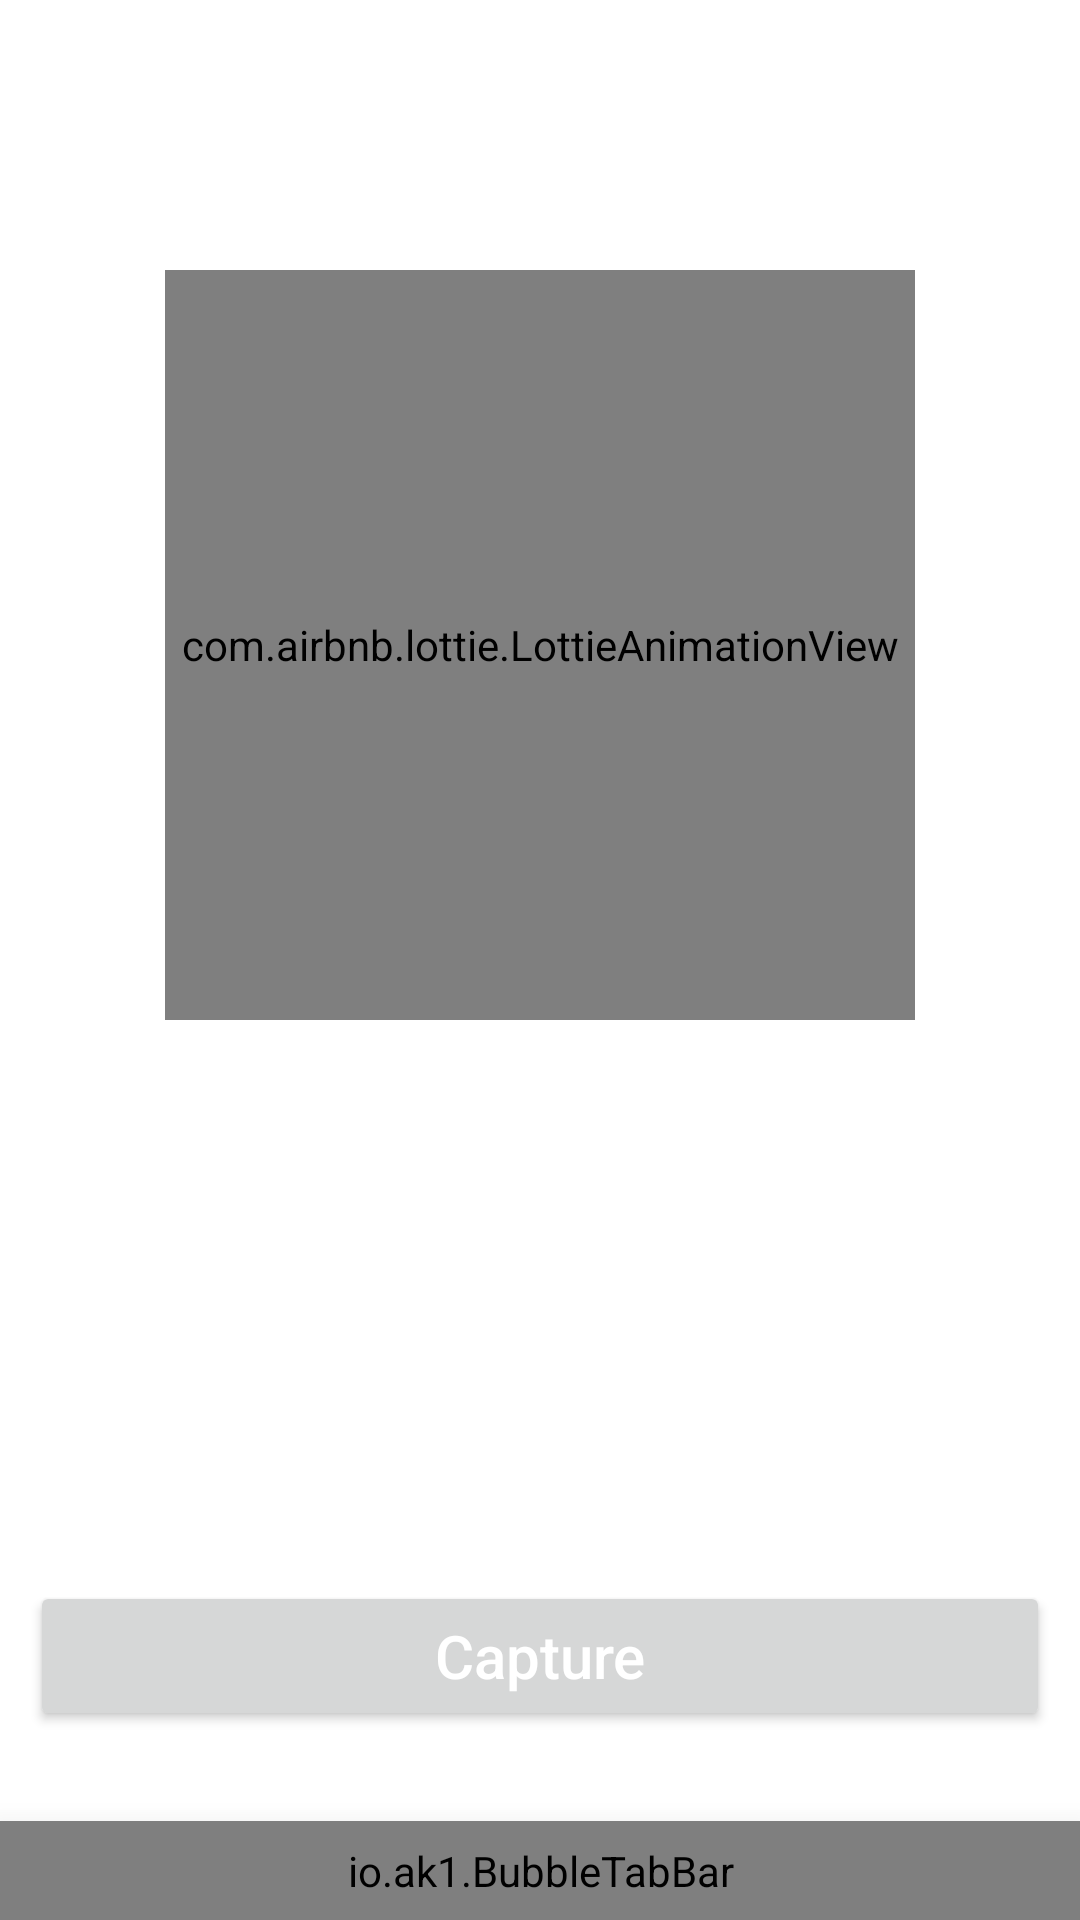

Write the Android layout XML for this screen, with the resource values it uses.
<!-- AndroidManifest.xml: application theme Theme.OCRTranslator -->
<!-- res/layout/activity_main.xml -->
<?xml version="1.0" encoding="utf-8"?>
<RelativeLayout xmlns:android="http://schemas.android.com/apk/res/android"
    xmlns:app="http://schemas.android.com/apk/res-auto"
    xmlns:tools="http://schemas.android.com/tools"
    android:layout_width="match_parent"
    android:layout_height="match_parent"
    tools:context=".MainActivity">

    <com.airbnb.lottie.LottieAnimationView
        android:id="@+id/animationView"
        android:layout_width="250dp"
        android:layout_height="250dp"
        android:layout_centerHorizontal="true"
        android:layout_marginTop="90dp"
        app:lottie_autoPlay="true"
        app:lottie_loop="true"
        app:lottie_rawRes="@raw/scananim" />

    <ScrollView
        android:layout_width="match_parent"
        android:layout_height="match_parent">

        <TextView
            android:id="@+id/textData"
            android:layout_width="match_parent"
            android:layout_height="wrap_content"
            android:textColor="@color/black"
            android:textSize="25sp" />

    </ScrollView>


    <LinearLayout
        android:layout_width="match_parent"
        android:layout_height="wrap_content"
        android:layout_above="@+id/bubbleTabBar"
        android:layout_marginBottom="20dp"
        android:orientation="horizontal">

        <Button
            android:id="@+id/buttonCapture"
            android:layout_width="150dp"
            android:layout_height="50dp"
            android:layout_margin="10dp"
            android:layout_weight="1"
            android:text="Capture"
            android:textAllCaps="false"
            android:textColor="@color/white"
            android:textSize="20sp"
            app:cornerRadius="20dp"
            app:rippleColor="#33AAAAAA"
            app:strokeColor="@color/purple_500"
            app:strokeWidth="2dp" />

        <Button
            android:id="@+id/copyBtn"
            android:layout_width="150dp"
            android:layout_height="50dp"
            android:layout_margin="10dp"
            android:text="Copy Text"
            android:layout_weight="1"
            android:textAllCaps="false"
            android:textColor="@color/white"
            android:textSize="20sp"
            android:visibility="gone"
            app:cornerRadius="20dp"
            app:rippleColor="#33AAAAAA"
            app:strokeColor="@color/purple_500"
            app:strokeWidth="2dp" />

    </LinearLayout>

    <io.ak1.BubbleTabBar
        android:id="@+id/bubbleTabBar"
        android:layout_width="match_parent"
        android:layout_height="wrap_content"
        android:layout_alignParentBottom="true"
        android:elevation="16dp"
        android:padding="7dp"
        app:bubbletab_icon_size="20dp"
        app:bubbletab_menuResource="@menu/bottom_nav_menu"
        app:bubbletab_title_size="15sp">

    </io.ak1.BubbleTabBar>

</RelativeLayout>
<!-- resources referenced by this layout -->
<resources>
  <style name="Theme.OCRTranslator" parent="Theme.MaterialComponents.DayNight.NoActionBar">
          
          <item name="colorPrimary">@color/purple_500</item>
          <item name="colorPrimaryVariant">@color/purple_700</item>
          <item name="colorOnPrimary">@color/white</item>
          
          <item name="colorSecondary">@color/teal_200</item>
          <item name="colorSecondaryVariant">@color/teal_700</item>
          <item name="colorOnSecondary">@color/black</item>
          
          <item name="android:statusBarColor" tools:targetApi="l">?attr/colorPrimaryVariant</item>
          
      </style>
  <!-- not gathered from this repository: default colours our renderer supplied (Android Studio template values) -->
  <color name="purple_500">#FF6200EE</color>
  <color name="purple_700">#FF3700B3</color>
  <color name="teal_200">#FF03DAC5</color>
  <color name="teal_700">#FF018786</color>
  <color name="black">#FF000000</color>
  <color name="white">#FFFFFFFF</color>
</resources>
